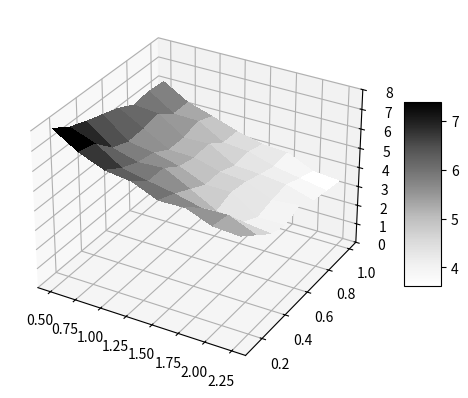
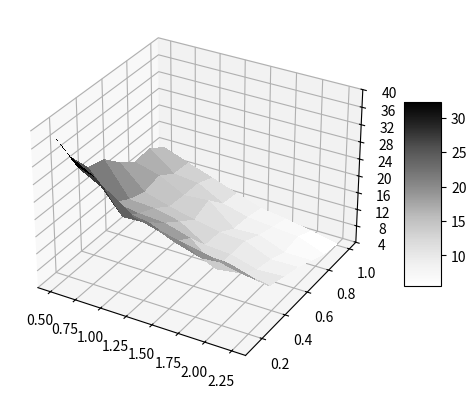
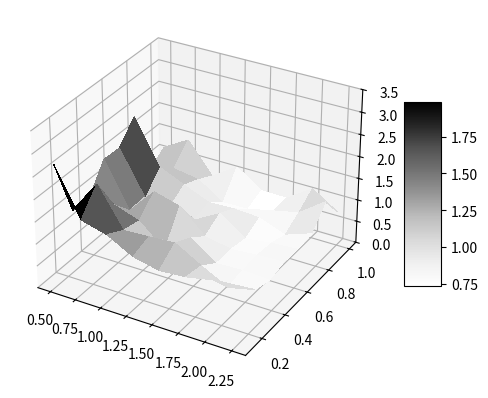
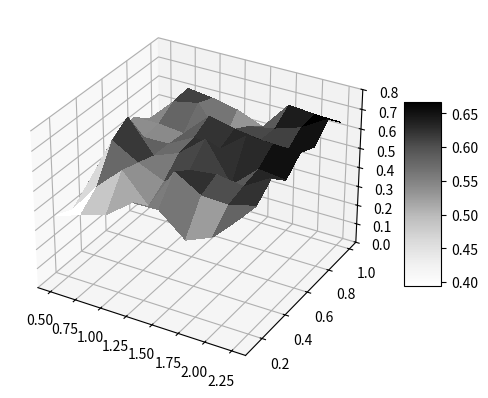
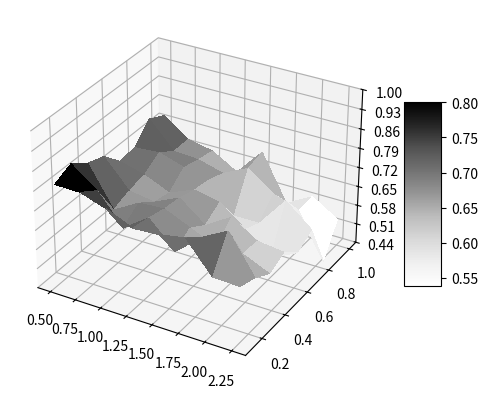
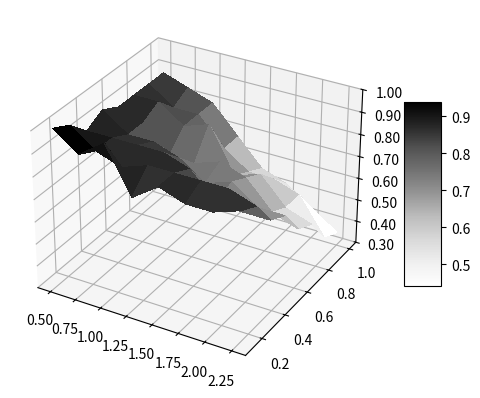
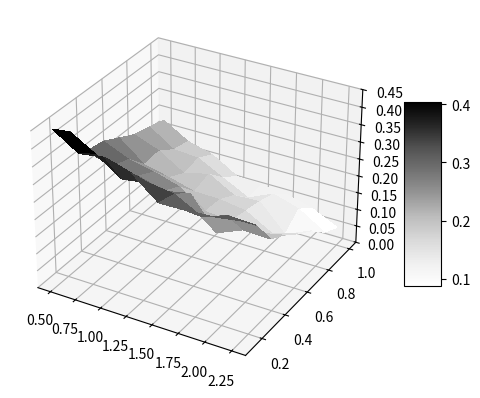

The script that saved these images, in order:
import itertools
import matplotlib.pyplot as plt
from matplotlib import cm
from matplotlib.ticker import LinearLocator
import numpy as np
import os
import matplotlib.ticker as tick

if __name__ == "__main__":
    x1 = [0.5, 0.75, 1, 1.25, 1.5, 1.75, 2, 2.25]
    x2 = [0.125, 0.25, 0.375, 0.5, 0.625, 0.75, 0.875, 1]
    X, Y = np.meshgrid(x1, x2)
    print(X)
    print(Y)

    sparsitymeanfin=[[8.,   7.44, 7.12 ,6.84 ,6.56, 6.12, 6.24, 6.16],
 [7.2,  6.96, 6.12, 5.8,  5.84 ,6.  , 5.4 , 5.4 ],
 [6.68 ,6.12, 5.76 ,5.6,  5.12, 5.12, 5.36, 5.  ],
 [6.52, 5.84 ,5.84 ,5.28, 5.08, 5.16 ,4.6 , 4.56],
 [5.96 ,5.6,  5.16 ,4.72 ,4.72 ,4.4 , 4.48 ,4.24],
 [6. ,  5.28, 4.44, 4.72 ,4.6 , 4.32 ,4.08, 4.16],
 [5.48, 5.32, 4.28, 3.84, 4.04, 4.16, 3.84, 3.56],
 [5.4 , 4.76 ,4.12 ,3.84, 4.16, 3.76, 3.6,  3.44]]

    fig, ax = plt.subplots(subplot_kw={"projection": "3d"})
    surf = ax.plot_surface(X, Y, np.array(sparsitymeanfin).transpose(), cmap=cm.Greys,
                           linewidth=0, antialiased=False)
    # Customize the z axis.
    ax.set_zlim(0, 8)
    ax.zaxis.set_major_locator(LinearLocator(9))
    ax.zaxis.set_major_formatter(tick.FormatStrFormatter('%.0f'))
    # Add a color bar which maps values to colors.
    fig.colorbar(surf, shrink=0.5, aspect=5)
    # plt.savefig(os.path.join(PATH, 'plotsparsity.png'))
    plt.show()


    closenessmeanfin=[[38.66090751, 30.64094069, 25.39845713, 24.38376971, 20.74018585, 17.95499687,
  18.40055281, 15.78882317],
 [32.77193578, 27.32007021, 19.01524195 ,16.64140621, 15.35077229, 16.32290264,
  13.85302482, 13.59541558],
 [29.70169463, 20.54428392, 18.12591921, 16.27563131 ,13.63168294 ,13.30990557,
  13.2126663,  11.60920487],
 [25.65150195, 20.89949627, 17.70917334, 14.91841327, 12.21538101, 13.79147411,
  10.00722847 , 9.45666722],
 [24.02933601, 18.35783225, 15.94099272, 11.16112007, 11.00897641,  8.74695653,
   8.45749641 , 7.57688393],
 [22.71532154 ,16.53080752 ,10.69808267 ,10.73552287, 10.69052461 , 9.01002964,
   7.83496494 , 6.74856807],
 [21.5565146 , 17.11854269 ,11.56701521,  9.00854987 , 8.1994449 ,  6.68265061,
   7.28032995, 5.55273673],
 [20.19942831, 15.37257835, 10.56940456 , 9.38603172 , 8.34504286,  6.67045577,
   4.94041312 , 4.24131715]]


    fig, ax = plt.subplots(subplot_kw={"projection": "3d"})
    surf = ax.plot_surface(X, Y, np.array(closenessmeanfin).transpose(), cmap=cm.Greys,
                           linewidth=0, antialiased=False)
    ax.zaxis.set_major_locator(LinearLocator(9))
    ax.zaxis.set_major_formatter(tick.FormatStrFormatter('%.0f'))
    ax.set_zlim(4, 40)
    ax.zaxis.set_major_locator(LinearLocator(10))
    # Add a color bar which maps values to colors.
    fig.colorbar(surf, shrink=0.5, aspect=5)
    # plt.savefig(os.path.join(PATH, 'plotcloseness.png'))
    plt.show()


    typicalitymeanfin=[[2.71669504e-15, 1.40512776e-15 ,1.36150781e-15, 1.98469195e-15,
  1.96612102e-15, 2.40735998e-15 ,8.98618864e-16, 1.15283906e-15],
 [1.66304446e-15 ,2.16672122e-15, 1.40812922e-15, 9.76096009e-16,
  9.95901028e-16, 1.41500948e-15, 1.08596500e-15, 1.48654323e-15],
 [1.50838489e-15, 1.29798451e-15 ,1.20831284e-15 ,1.57884024e-15,
  9.17350604e-16 ,1.15274628e-15 ,9.92485464e-16 ,7.91012649e-16],
 [1.19655455e-15, 1.32978095e-15, 7.07954282e-16, 1.41656503e-15,
  7.98567010e-16, 9.13855796e-16 ,6.08450608e-16, 1.16764553e-15],
 [1.06823296e-15, 1.36846001e-15 ,1.17518664e-15 ,8.97770790e-16,
  1.12764338e-15 ,9.34162356e-16 ,6.31230663e-16 ,7.74651992e-16],
 [1.10910282e-15 ,1.03581314e-15 ,7.72288534e-16 ,7.82897528e-16,
  7.14786719e-16, 8.98154770e-16, 7.62934911e-16 ,7.63928230e-16],
 [1.22900346e-15, 7.38163028e-16, 7.97050113e-16 ,8.27927060e-16,
  7.91241811e-16, 6.71623197e-16, 8.90184479e-16, 1.15745033e-15],
 [1.27616317e-15, 8.73758895e-16 ,7.62941749e-16, 8.52195316e-16,
  8.33374563e-16, 8.81342200e-16 ,1.31598102e-15, 7.82439007e-16]]



    # Plot Typicality
    fig, ax = plt.subplots(subplot_kw={"projection": "3d"})
    surf = ax.plot_surface(X, Y, np.array(typicalitymeanfin).transpose()*1000000000000000, cmap=cm.Greys,
                       linewidth=0, antialiased=False)
    ax.zaxis.set_major_locator(LinearLocator(8))
    ax.zaxis.set_major_formatter(tick.FormatStrFormatter('%.1f'))
    ax.set_zlim(0, 3.5)
    # Add a color bar which maps values to colors.
    fig.colorbar(surf, shrink=0.5, aspect=5)
    # plt.savefig(os.path.join('plottypicality.png'))
    plt.show()



    feasibility2meanfin=[[0.36246557, 0.32449985, 0.39590586, 0.45834464 ,0.5218267 , 0.54781634,
  0.47806868, 0.45423024],
 [0.40726278, 0.47989884, 0.64939865, 0.7065398,  0.54087893,0.54891464,
  0.60400808, 0.61430942],
 [0.4475158 , 0.59981148, 0.57382657, 0.5456217,  0.54295057 ,0.53407964,
  0.630112 ,  0.5971262 ],
 [0.54686005, 0.4572245,  0.5162846,  0.59546496, 0.61174017, 0.65850003,
  0.45811832, 0.56928443],
 [0.5500713,  0.66898008, 0.61187425 ,0.70292284 ,0.59034182,0.62860642,
  0.58085279, 0.51663173],
 [0.43889138 ,0.58874665 ,0.62756257, 0.50699967 ,0.6945446 , 0.6103503,
  0.60378303, 0.66464729],
 [0.49482024, 0.58186234, 0.60715303, 0.62687244, 0.68761348 ,0.5850479,
  0.64594179, 0.65235221],
 [0.62750206, 0.61687617 ,0.68625357 ,0.61031356 ,0.6828693 , 0.64733366,
  0.72475039, 0.64706457]]


    fig, ax = plt.subplots(subplot_kw={"projection": "3d"})

    surf = ax.plot_surface(X, Y, np.array(feasibility2meanfin).transpose(), cmap=cm.Greys,
                       linewidth=0, antialiased=False)
    ax.set_zlim(0, 0.8)
    ax.zaxis.set_major_locator(LinearLocator(9))
    ax.zaxis.set_major_formatter(tick.FormatStrFormatter('%.1f'))
    # Add a color bar which maps values to colors.
    fig.colorbar(surf, shrink=0.5, aspect=5)
    plt.show()


    feasibility1meanfin= [[0.80507115, 0.83215749, 0.7888062 , 0.76841466, 0.7060514  ,0.7117623,
  0.77446515 ,0.745085  ],
 [0.80382957, 0.76307313 ,0.64579284, 0.66885125 ,0.68094436, 0.71885455,
  0.67931497, 0.67971629],
 [0.7730857,  0.65615305 ,0.69839711, 0.65461581,0.64129561, 0.68961937,
  0.67346944, 0.66165469],
 [0.73232281, 0.7201314 , 0.70481298, 0.696943,   0.67937365 ,0.66971466,
  0.64831047, 0.6076129 ],
 [0.73822367, 0.62956212 ,0.66410224, 0.62435121, 0.66111139, 0.56224907,
  0.69386239, 0.70881448],
 [0.75450732, 0.70708772, 0.62141376, 0.68211256, 0.58876936, 0.56344528,
  0.62525783, 0.5425446 ],
 [0.64592723, 0.75834687, 0.62690189 ,0.62370534 ,0.51357816 ,0.67384404,
  0.59007175, 0.59552328],
 [0.64326252, 0.62279823 ,0.58566433, 0.61225206 ,0.56222349 ,0.59658046,
  0.42882118,0.53770703]]



    fig, ax = plt.subplots(subplot_kw={"projection": "3d"})
    surf = ax.plot_surface(X, Y, np.array(feasibility1meanfin).transpose(), cmap=cm.Greys,
                       linewidth=0, antialiased=False)
    ax.set_zlim(0.44, 1)
    ax.zaxis.set_major_locator(LinearLocator(9))
    ax.zaxis.set_major_formatter(tick.FormatStrFormatter('%.2f'))
    # Add a color bar which maps values to colors.
    fig.colorbar(surf, shrink=0.5, aspect=5)
    plt.show()

    correctnessmeanfin=[[1.,   0.96, 0.88, 0.92, 0.88 ,0.88, 0.88 ,0.88],
 [0.92, 0.88, 0.88, 0.84, 0.84, 0.88 ,0.8 , 0.84],
 [1.  , 0.84, 0.88, 0.84 ,0.72 ,0.8  ,0.8 , 0.8 ],
 [0.8 , 0.88, 0.88 ,0.8  ,0.72 ,0.84 ,0.68 ,0.68],
 [0.88, 0.88, 0.84, 0.72, 0.76, 0.64 ,0.6,  0.56],
 [0.84, 0.88, 0.72, 0.76, 0.72, 0.68 ,0.6 , 0.52],
 [0.84 ,0.88, 0.72, 0.68, 0.6, 0.56, 0.56 ,0.44],
 [0.88 ,0.84, 0.72, 0.68, 0.56 ,0.52 ,0.4,  0.36]]




    fig, ax = plt.subplots(subplot_kw={"projection": "3d"})
    surf = ax.plot_surface(X, Y, np.array(correctnessmeanfin).transpose(), cmap=cm.Greys,
                       linewidth=0, antialiased=False)

    ax.set_zlim(0.3, 1)
    ax.zaxis.set_major_locator(LinearLocator(8))
    ax.zaxis.set_major_formatter(tick.FormatStrFormatter('%.2f'))
    # Add a color bar which maps values to colors.
    fig.colorbar(surf, shrink=0.5, aspect=5)
    # plt.savefig(os.path.join('plottypicality.png'))
    plt.show()


    catsparsmeanfin=[[0.44818903, 0.40571429, 0.31590476, 0.30850794, 0.28285714, 0.25739683,
  0.24566667, 0.23047619],
 [0.4011746 , 0.36296825, 0.29093651, 0.27666667, 0.22480952, 0.22906349,
  0.19733333, 0.18666667],
 [0.41131746, 0.31411111 ,0.28536508, 0.26114286, 0.20738095, 0.18290476,
  0.19209524 ,0.16666667],
 [0.38857143,0.32507937 ,0.26373016, 0.23880952, 0.1872381 , 0.20209524,
  0.15380952, 0.12238095],
 [0.32828571, 0.31449206 ,0.27907937 ,0.18904762, 0.18590476 ,0.16,
  0.11542857 ,0.11704762],
 [0.32947619, 0.27431746, 0.1887619 , 0.1827619 , 0.17447619, 0.16380952,
  0.14866667 ,0.10933333],
 [0.33442857, 0.29839683, 0.22 ,      0.17142857 ,0.13209524, 0.088,
  0.12533333, 0.09      ],
 [0.34552381 ,0.29480952 ,0.21714286 ,0.188 ,     0.15266667, 0.122,
  0.07866667, 0.054     ]]




    fig, ax = plt.subplots(subplot_kw={"projection": "3d"})
    surf = ax.plot_surface(X, Y, np.array(catsparsmeanfin).transpose(), cmap=cm.Greys,
                       linewidth=0, antialiased=False)
    ax.zaxis.set_major_locator(LinearLocator(10))
    ax.set_zlim(0, 0.45)
    ax.zaxis.set_major_formatter(tick.FormatStrFormatter('%.2f'))

    # Add a color bar which maps values to colors.
    fig.colorbar(surf, shrink=0.5, aspect=5)
    # plt.savefig(os.path.join('plottypicality.png'))
    plt.show()